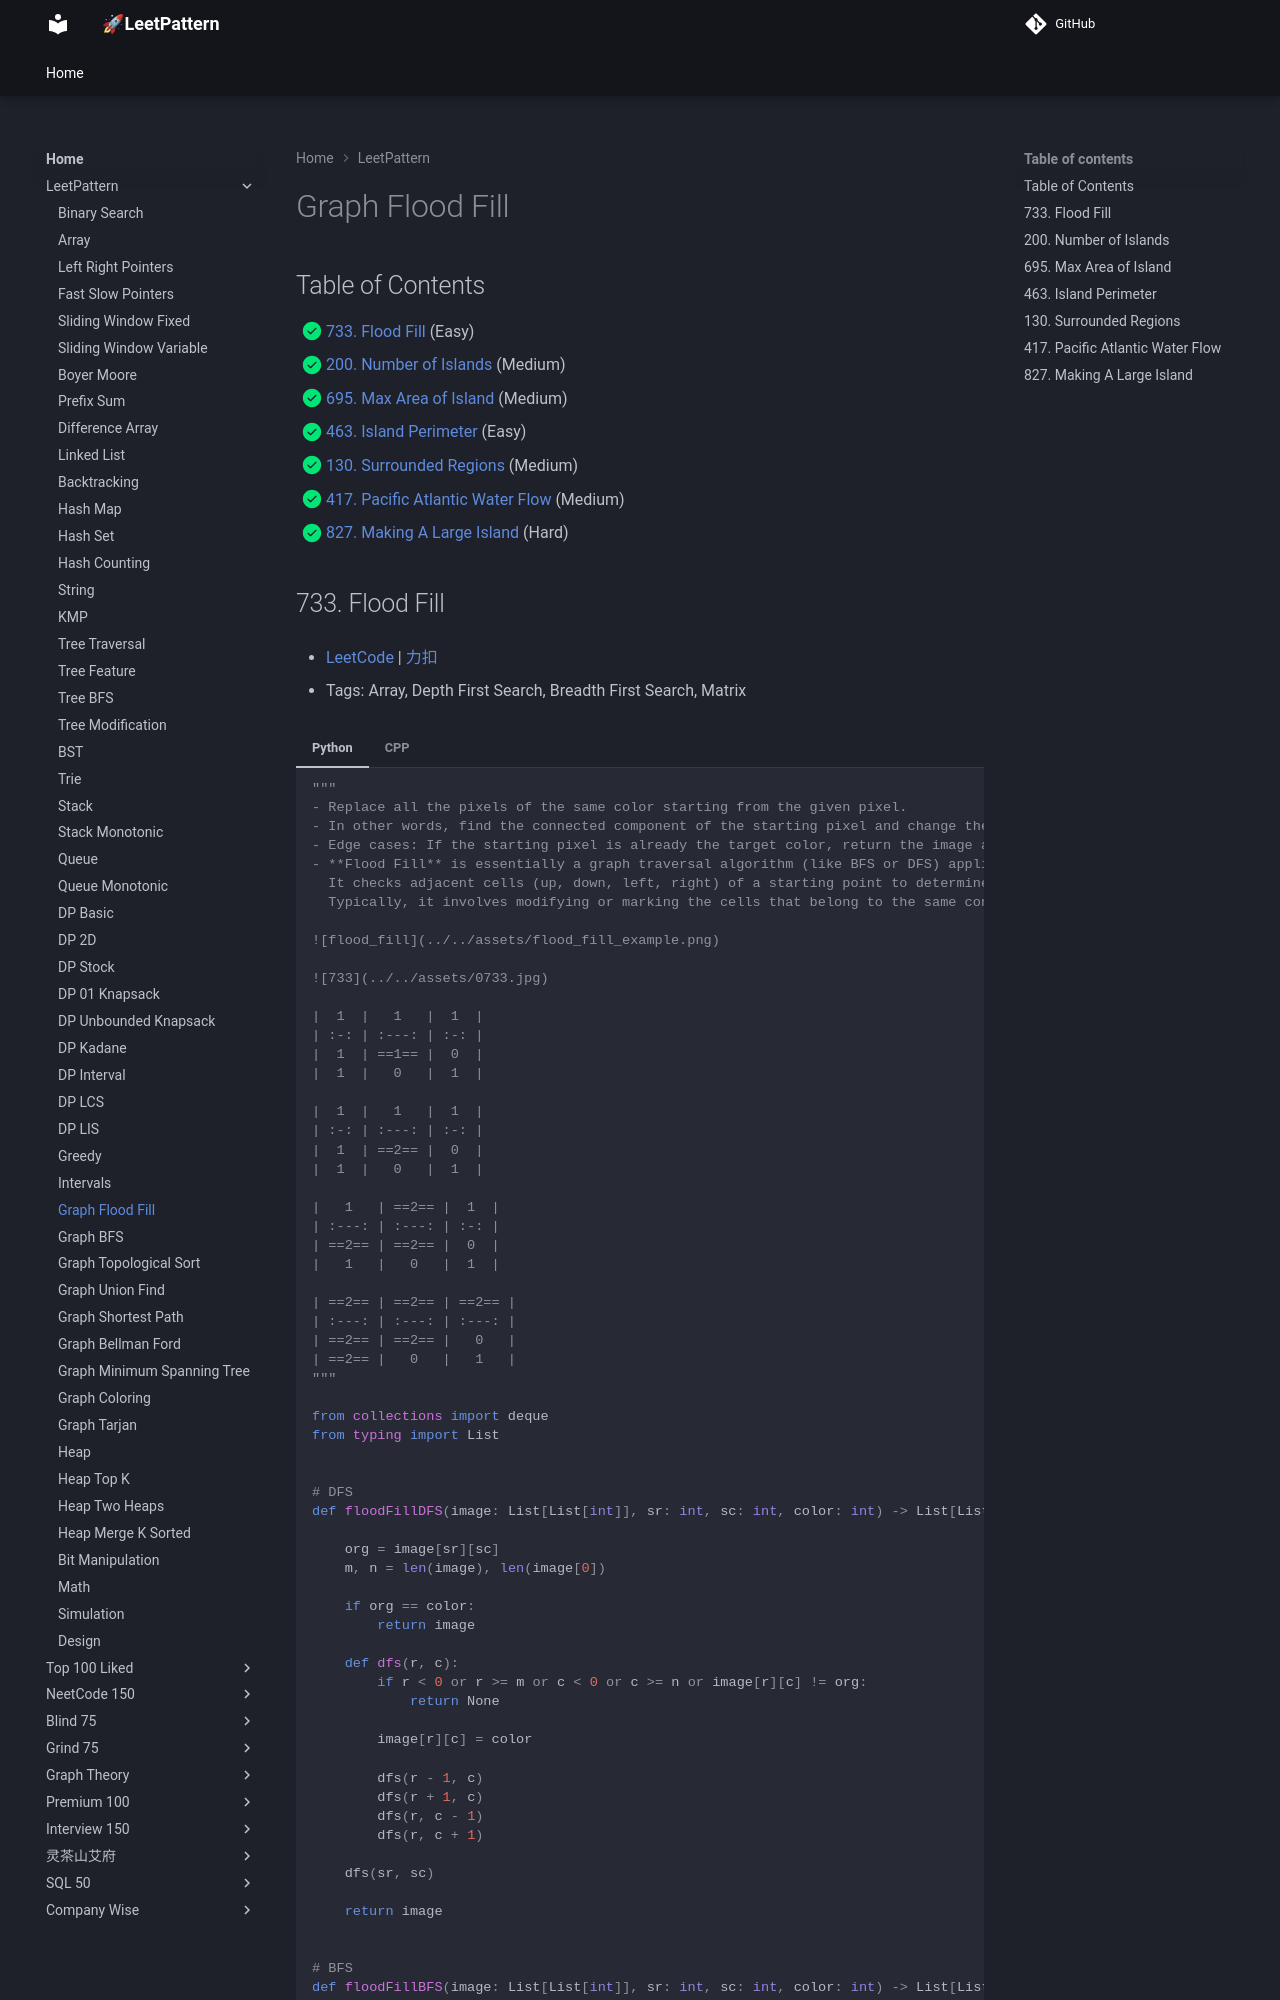

repository: russhustle/leetpattern · page: LeetPattern/graph_flood_fill/index.html · generator: mkdocs

# Graph - Flood Fill

1. 0733 - [Flood Fill](https://leetcode.com/problems/flood-fill/) (Easy)
2. 0200 - [Number of Islands](https://leetcode.com/problems/number-of-islands/) (Medium)
3. 695 - [Max Area of Island](https://leetcode
